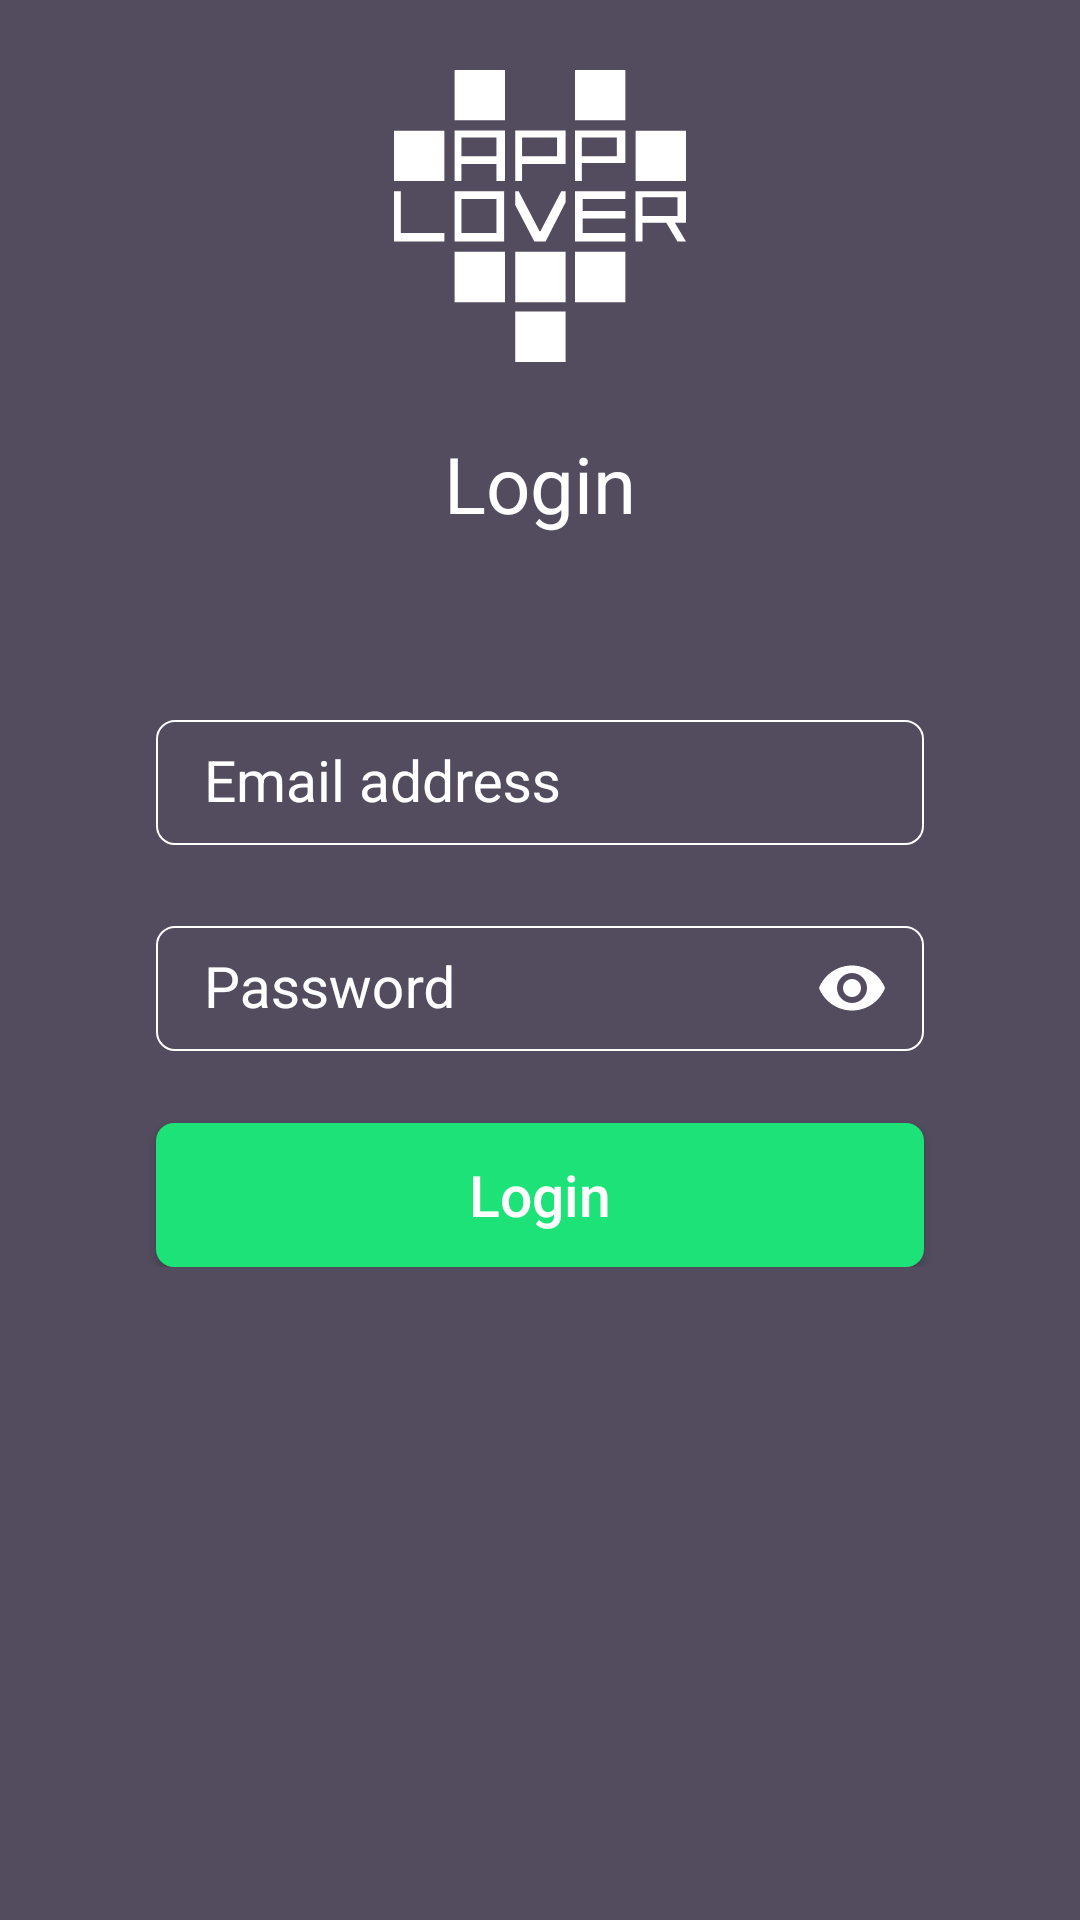

Here is an Android app screen rendered from its layout file. Give the layout XML and the strings, colors and styles it references.
<!-- AndroidManifest.xml: application theme AppTheme -->
<!-- res/layout/activity_main.xml -->
<?xml version="1.0" encoding="utf-8"?>
<ScrollView xmlns:android="http://schemas.android.com/apk/res/android"
    xmlns:app="http://schemas.android.com/apk/res-auto"
    xmlns:tools="http://schemas.android.com/tools"
    android:layout_width="match_parent"
    android:layout_height="match_parent"
    android:background="@android:color/transparent"
    android:fillViewport="true">

    <androidx.constraintlayout.widget.ConstraintLayout
        android:layout_width="match_parent"
        android:layout_height="match_parent"
        android:background="@color/colorPrimary"
        tools:context=".MainActivity">


        <ImageView
            android:id="@+id/icon"
            android:layout_width="wrap_content"
            android:layout_height="wrap_content"
            android:layout_marginBottom="23dp"
            android:src="@drawable/ic_applover"
            app:layout_constraintBottom_toTopOf="@id/loginLabel"
            app:layout_constraintEnd_toEndOf="parent"
            app:layout_constraintStart_toStartOf="parent" />

        <TextView
            android:id="@+id/loginLabel"
            android:layout_width="wrap_content"
            android:layout_height="wrap_content"
            android:layout_marginBottom="39dp"
            android:text="@string/login"
            android:textColor="@android:color/white"
            android:textSize="26sp"
            app:layout_constraintBottom_toTopOf="@id/loginContainer"
            app:layout_constraintEnd_toEndOf="parent"
            app:layout_constraintStart_toStartOf="parent" />

        <androidx.constraintlayout.widget.ConstraintLayout
            android:id="@+id/loginContainer"
            android:layout_width="0dp"
            android:layout_height="wrap_content"
            app:layout_constraintBottom_toBottomOf="parent"
            app:layout_constraintEnd_toEndOf="parent"
            app:layout_constraintStart_toStartOf="parent"
            app:layout_constraintTop_toTopOf="parent">

            <Button
                android:layout_width="0dp"
                android:layout_height="wrap_content"
                android:layout_marginTop="16dp"
                android:background="@drawable/background_login_button"
                android:text="@string/login"
                android:textAllCaps="false"
                android:textColor="@android:color/white"
                android:textSize="19sp"
                app:layout_constraintEnd_toEndOf="@id/etPasswordLayout"
                app:layout_constraintStart_toStartOf="@id/etPasswordLayout"
                app:layout_constraintTop_toBottomOf="@id/etPasswordLayout" />

            <com.google.android.material.textfield.TextInputLayout
                android:id="@+id/etUsernameLayout"
                android:layout_width="0dp"
                android:layout_height="wrap_content"
                android:textColorHint="@android:color/white"
                app:layout_constraintBottom_toTopOf="@id/etPasswordLayout"
                app:layout_constraintEnd_toEndOf="@id/etPasswordLayout"
                app:layout_constraintStart_toStartOf="@id/etPasswordLayout">

                <com.google.android.material.textfield.TextInputEditText
                    android:id="@+id/etUsername"
                    style="@style/TextInputEditText"
                    android:inputType="text"
                    android:layout_width="match_parent"
                    android:layout_height="wrap_content"
                    android:hint="@string/email_address"
                    android:imeOptions="actionNext" />

            </com.google.android.material.textfield.TextInputLayout>

            <com.google.android.material.textfield.TextInputLayout
                android:id="@+id/etPasswordLayout"
                android:layout_width="0dp"
                android:layout_height="wrap_content"
                android:layout_marginEnd="52dp"
                android:layout_marginStart="52dp"
                android:layout_marginTop="8dp"
                android:textColorHint="@android:color/white"
                app:layout_constraintBottom_toBottomOf="parent"
                app:layout_constraintEnd_toEndOf="parent"
                app:layout_constraintStart_toStartOf="parent"
                app:layout_constraintTop_toTopOf="parent"
                app:passwordToggleEnabled="true"
                app:passwordToggleTint="@android:color/white">

                <com.google.android.material.textfield.TextInputEditText
                    android:id="@+id/etPassword"
                    style="@style/TextInputEditText"
                    android:layout_width="match_parent"
                    android:layout_height="wrap_content"
                    android:hint="@string/password"
                    android:imeOptions="actionGo|actionDone"
                    android:inputType="textPassword" />
            </com.google.android.material.textfield.TextInputLayout>
        </androidx.constraintlayout.widget.ConstraintLayout>
    </androidx.constraintlayout.widget.ConstraintLayout>
</ScrollView>
<!-- resources referenced by this layout -->
<resources>
  <color name="colorPrimary">#534C5F</color>
  <!-- drawable background_login_button (drawable) -->
  <?xml version="1.0" encoding="utf-8"?>
  <layer-list xmlns:android="http://schemas.android.com/apk/res/android">
      <item>
          <shape android:shape="rectangle">
              <corners android:radius="6dp" />
              <solid android:color="@color/colorButtonGreen" />
          </shape>
      </item>
  </layer-list>
  <!-- drawable ic_applover: vector/xml drawable (drawable, 2717 chars, omitted) -->
  <string name="email_address">Email address</string>
  <string name="login">Login</string>
  <string name="password">Password</string>
  <style name="TextInputEditText" parent="@style/Widget.AppCompat.EditText">
          <item name="android:maxLines">1</item>
          <item name="android:padding">16dp</item>
          <item name="android:textColor">@android:color/white</item>
          <item name="android:textColorHint">@android:color/white</item>
          <item name="android:textSize">19sp</item>
          <item name="hintTextAppearance">@style/TextAppearance.AppCompat</item>
          <item name="android:background">@drawable/background_login_edittext</item>
      </style>
  <style name="AppTheme" parent="Theme.AppCompat.Light.NoActionBar">
          
          <item name="colorPrimary">@color/colorPrimary</item>
          <item name="colorPrimaryDark">@color/colorPrimaryDark</item>
          <item name="colorAccent">@color/colorAccent</item>
      </style>
  <color name="colorButtonGreen">#1DE278</color>
  <!-- drawable background_login_edittext (drawable) -->
  <?xml version="1.0" encoding="utf-8"?>
  <layer-list xmlns:android="http://schemas.android.com/apk/res/android">
      <item
          android:bottom="@dimen/margin_normal"
          android:top="@dimen/margin_normal">
          <shape android:shape="rectangle">
              <corners android:radius="6dp" />
              <solid android:color="@android:color/transparent" />
              <stroke
                  android:width="2px"
                  android:color="@android:color/white" />
          </shape>
      </item>
  </layer-list>
  <color name="colorPrimaryDark">#232028</color>
  <color name="colorAccent">#FFFFFF</color>
  <dimen name="margin_normal">8dp</dimen>
</resources>
